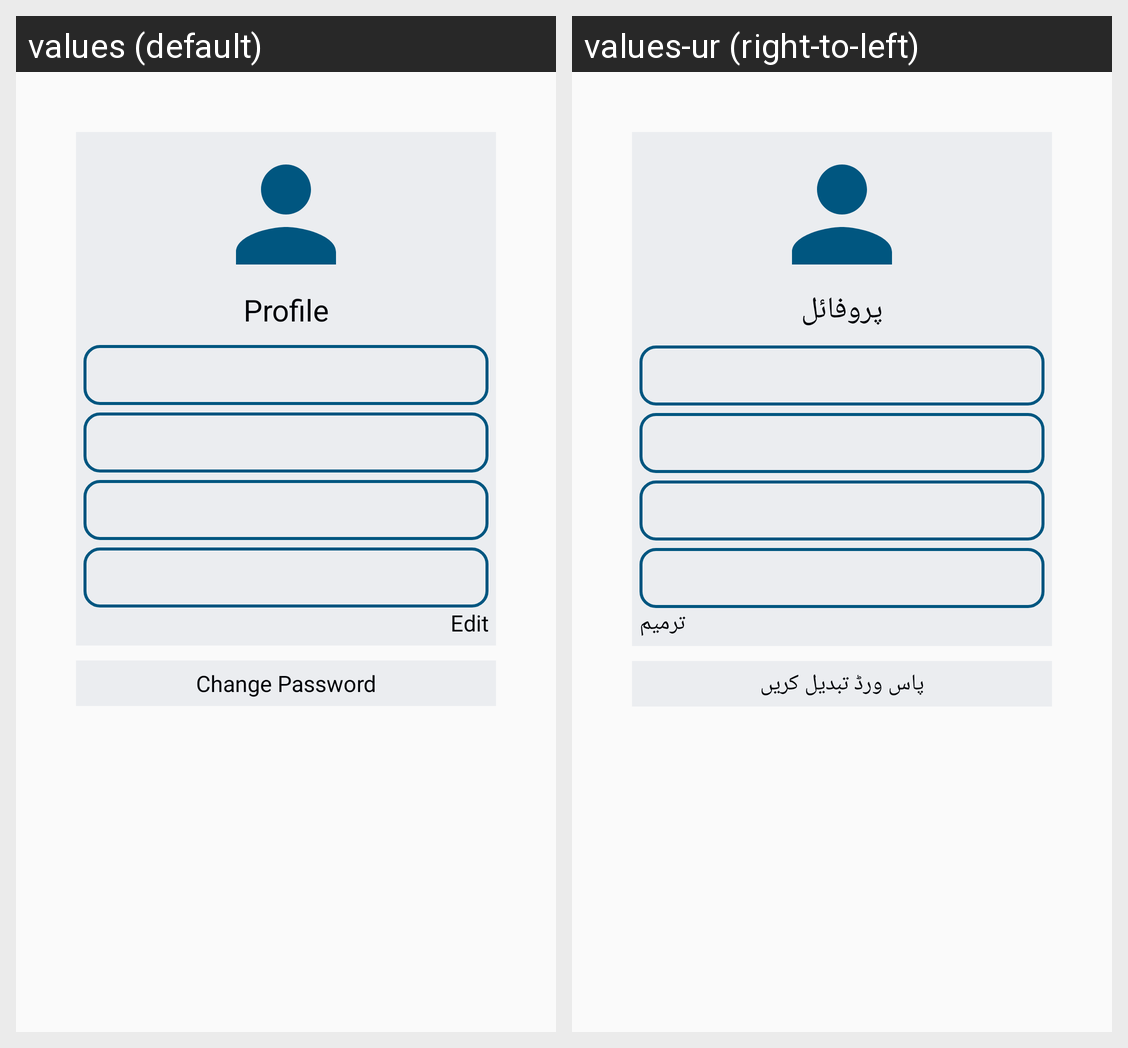

This grid shows one Android layout under two languages. Give, for every string resource on the screen, its name, the default text and each shown locale's text.
Android screen res/layout/fragment_profile.xml rendered under 2 locales, left to right: values (default), values-ur (right-to-left). Device: Nexus 5 (rendered at 1080×1920; each locale shown at half size, 540×960, under a caption strip naming it); theme AppTheme.
Strings drawn on this screen, with the default value and each locale's value (text and hints the layout hard-codes, and strings that could not be matched under every locale, appear in the picture but are not listed):

profile
  values: Profile
  values-ur: پروفائل

Edit
  values: Edit
  values-ur: ترمیم

changepass
  values: Change Password
  values-ur: پاس ورڈ تبدیل کریں
